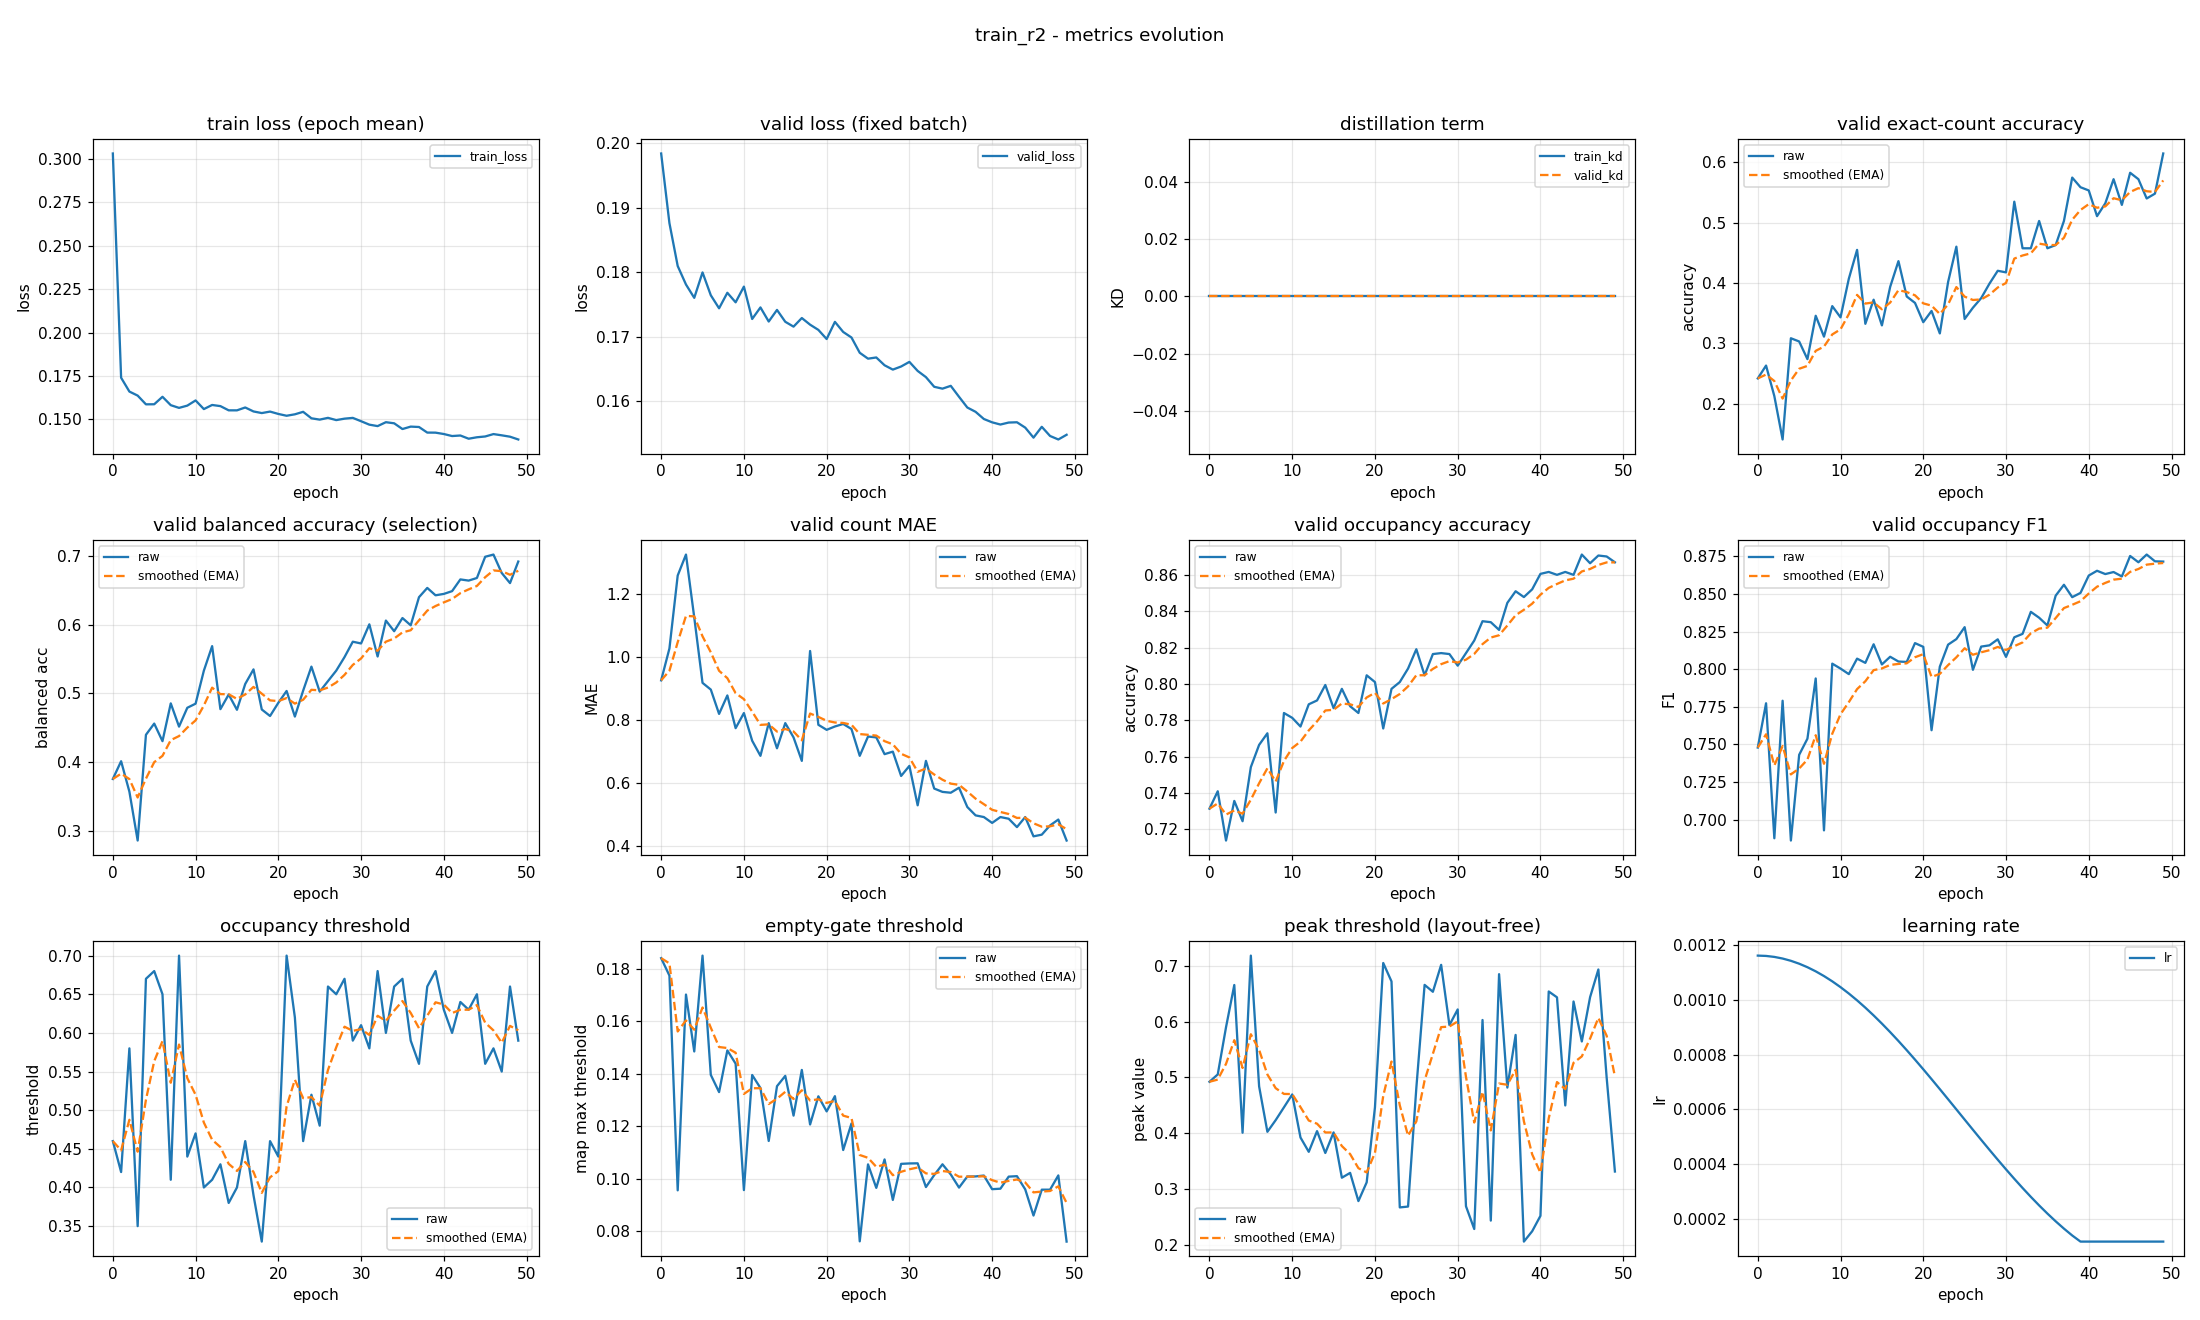

Values plotted in this chart, from the file beside it:
epoch, train_loss, valid_loss, train_kd, valid_kd, valid_accuracy, valid_accuracy_smoothed, valid_balanced_accuracy, valid_balanced_accuracy_smoothed, valid_mae, valid_mae_smoothed, valid_occupancy_accuracy, valid_occupancy_accuracy_smoothed, valid_occupancy_f1, valid_occupancy_f1_smoothed, valid_occupancy_threshold, valid_occupancy_threshold_smoothed, valid_empty_threshold, valid_empty_threshold_smoothed, valid_peak_threshold, valid_peak_threshold_smoothed, learning_rate
0, 0.3032, 0.1984, 0.0, 0.0, 0.242, 0.242, 0.3753, 0.3753, 0.9255, 0.9255, 0.7314, 0.7314, 0.7479, 0.7479, 0.46, 0.46, 0.1841, 0.1841, 0.4922, 0.4922, 0.001163
1, 0.174, 0.1876, 0.0, 0.0, 0.2633, 0.2484, 0.4011, 0.383, 1.027, 0.9559, 0.741, 0.7343, 0.7773, 0.7567, 0.42, 0.448, 0.1774, 0.1821, 0.5053, 0.4961, 0.001161
2, 0.166, 0.181, 0.0, 0.0, 0.2128, 0.2377, 0.3568, 0.3752, 1.258, 1.046, 0.7138, 0.7281, 0.6876, 0.736, 0.58, 0.4876, 0.09551, 0.1561, 0.59, 0.5243, 0.001158
3, 0.1637, 0.1781, 0.0, 0.0, 0.141, 0.2087, 0.2857, 0.3483, 1.324, 1.13, 0.7356, 0.7304, 0.779, 0.7489, 0.35, 0.4463, 0.1702, 0.1603, 0.6658, 0.5667, 0.001152
4, 0.1587, 0.176, 0.0, 0.0, 0.3085, 0.2386, 0.4396, 0.3757, 1.125, 1.128, 0.7245, 0.7286, 0.6861, 0.73, 0.67, 0.5134, 0.1485, 0.1568, 0.4007, 0.5169, 0.001144
5, 0.1587, 0.18, 0.0, 0.0, 0.3032, 0.258, 0.4559, 0.3998, 0.9176, 1.065, 0.7543, 0.7363, 0.743, 0.7339, 0.68, 0.5634, 0.185, 0.1653, 0.7185, 0.5774, 0.001133
6, 0.163, 0.1764, 0.0, 0.0, 0.2739, 0.2628, 0.4303, 0.4089, 0.8963, 1.014, 0.7665, 0.7454, 0.7538, 0.7399, 0.65, 0.5894, 0.1395, 0.1575, 0.4839, 0.5493, 0.00112
7, 0.1582, 0.1744, 0.0, 0.0, 0.3457, 0.2877, 0.4854, 0.4319, 0.8191, 0.9559, 0.7729, 0.7536, 0.7938, 0.7561, 0.41, 0.5356, 0.133, 0.1502, 0.4024, 0.5053, 0.001105
8, 0.1566, 0.1768, 0.0, 0.0, 0.3112, 0.2947, 0.4515, 0.4377, 0.8777, 0.9324, 0.7293, 0.7463, 0.6928, 0.7371, 0.7, 0.5849, 0.1489, 0.1498, 0.4233, 0.4807, 0.001088
9, 0.1579, 0.1753, 0.0, 0.0, 0.3617, 0.3148, 0.4789, 0.4501, 0.7739, 0.8849, 0.784, 0.7576, 0.8037, 0.7571, 0.44, 0.5414, 0.1438, 0.148, 0.4463, 0.4704, 0.001069
10, 0.1609, 0.1778, 0.0, 0.0, 0.3431, 0.3233, 0.4849, 0.4605, 0.8218, 0.866, 0.7814, 0.7648, 0.8004, 0.7701, 0.47, 0.52, 0.0956, 0.1323, 0.4694, 0.4701, 0.001047
11, 0.1559, 0.1728, 0.0, 0.0, 0.4069, 0.3484, 0.5329, 0.4823, 0.734, 0.8264, 0.7766, 0.7683, 0.7967, 0.7781, 0.4, 0.484, 0.1395, 0.1344, 0.3922, 0.4467, 0.001024
12, 0.1583, 0.1745, 0.0, 0.0, 0.4548, 0.3803, 0.5687, 0.5082, 0.6862, 0.7843, 0.7888, 0.7745, 0.807, 0.7867, 0.41, 0.4618, 0.1345, 0.1345, 0.3665, 0.4226, 0.0009989
13, 0.1576, 0.1724, 0.0, 0.0, 0.3324, 0.3659, 0.4769, 0.4988, 0.7899, 0.786, 0.791, 0.7794, 0.8042, 0.792, 0.43, 0.4523, 0.1143, 0.1284, 0.4036, 0.4169, 0.0009722
14, 0.1552, 0.1742, 0.0, 0.0, 0.3723, 0.3679, 0.4982, 0.4986, 0.7101, 0.7632, 0.7995, 0.7854, 0.8165, 0.7993, 0.38, 0.4306, 0.1352, 0.1305, 0.3644, 0.4012, 0.0009438
15, 0.1552, 0.1723, 0.0, 0.0, 0.3298, 0.3564, 0.476, 0.4918, 0.7899, 0.7712, 0.7867, 0.7858, 0.8031, 0.8005, 0.4, 0.4214, 0.1392, 0.1331, 0.4013, 0.4012, 0.0009139
16, 0.1569, 0.1716, 0.0, 0.0, 0.3936, 0.3676, 0.5136, 0.4984, 0.7447, 0.7633, 0.7973, 0.7893, 0.8083, 0.8028, 0.46, 0.433, 0.124, 0.1304, 0.3201, 0.3769, 0.0008827
17, 0.1546, 0.1729, 0.0, 0.0, 0.4362, 0.3882, 0.5348, 0.5093, 0.6702, 0.7353, 0.7878, 0.7888, 0.8051, 0.8035, 0.39, 0.4201, 0.1414, 0.1337, 0.3287, 0.3624, 0.0008502
18, 0.1536, 0.1719, 0.0, 0.0, 0.3777, 0.385, 0.4765, 0.4995, 1.019, 0.8203, 0.784, 0.7874, 0.8048, 0.8039, 0.33, 0.3931, 0.1206, 0.1298, 0.2781, 0.3371, 0.0008166
19, 0.1545, 0.1711, 0.0, 0.0, 0.367, 0.3796, 0.467, 0.4897, 0.7846, 0.8096, 0.8048, 0.7926, 0.8173, 0.8079, 0.46, 0.4131, 0.1314, 0.1302, 0.3118, 0.3295, 0.0007821
20, 0.1531, 0.1697, 0.0, 0.0, 0.3351, 0.3663, 0.4862, 0.4886, 0.7686, 0.7973, 0.8011, 0.7951, 0.8149, 0.81, 0.44, 0.4212, 0.1256, 0.1289, 0.4464, 0.3646, 0.0007467
21, 0.1521, 0.1723, 0.0, 0.0, 0.3537, 0.3625, 0.5034, 0.4931, 0.7793, 0.7919, 0.7755, 0.7893, 0.7594, 0.7948, 0.7, 0.5048, 0.1314, 0.1296, 0.7053, 0.4668, 0.0007107
22, 0.1529, 0.1707, 0.0, 0.0, 0.3165, 0.3487, 0.4661, 0.485, 0.7872, 0.7905, 0.7973, 0.7917, 0.8017, 0.7969, 0.62, 0.5394, 0.1109, 0.124, 0.6721, 0.5284, 0.0006741
23, 0.1544, 0.1699, 0.0, 0.0, 0.4016, 0.3646, 0.5039, 0.4907, 0.7713, 0.7847, 0.8011, 0.7945, 0.8163, 0.8027, 0.46, 0.5156, 0.121, 0.1231, 0.2668, 0.4499, 0.0006372
24, 0.1506, 0.1675, 0.0, 0.0, 0.4601, 0.3932, 0.5388, 0.5051, 0.6862, 0.7552, 0.8085, 0.7987, 0.82, 0.8079, 0.52, 0.5169, 0.07605, 0.109, 0.2683, 0.3954, 0.0006
25, 0.1499, 0.1666, 0.0, 0.0, 0.3404, 0.3774, 0.5024, 0.5043, 0.7473, 0.7528, 0.8191, 0.8048, 0.8279, 0.8139, 0.48, 0.5058, 0.1054, 0.1079, 0.4811, 0.4211, 0.0005627
26, 0.1509, 0.1668, 0.0, 0.0, 0.359, 0.3719, 0.5178, 0.5083, 0.7447, 0.7504, 0.8048, 0.8048, 0.7996, 0.8096, 0.66, 0.5521, 0.09645, 0.1045, 0.666, 0.4946, 0.0005255
27, 0.1496, 0.1656, 0.0, 0.0, 0.375, 0.3728, 0.533, 0.5157, 0.6915, 0.7327, 0.8165, 0.8083, 0.815, 0.8112, 0.65, 0.5815, 0.1073, 0.1053, 0.6536, 0.5423, 0.0004885
28, 0.1504, 0.1649, 0.0, 0.0, 0.3989, 0.3807, 0.5528, 0.5268, 0.6995, 0.7227, 0.817, 0.8109, 0.8158, 0.8126, 0.67, 0.608, 0.09185, 0.1013, 0.7019, 0.5902, 0.000452
29, 0.1509, 0.1654, 0.0, 0.0, 0.4202, 0.3925, 0.5751, 0.5413, 0.6223, 0.6926, 0.8165, 0.8126, 0.8198, 0.8148, 0.59, 0.6026, 0.1056, 0.1026, 0.5938, 0.5913, 0.0004159
30, 0.1489, 0.1661, 0.0, 0.0, 0.4176, 0.4, 0.5726, 0.5507, 0.6543, 0.6811, 0.8101, 0.8119, 0.8082, 0.8128, 0.61, 0.6048, 0.1058, 0.1035, 0.6219, 0.6005, 0.0003806
31, 0.147, 0.1647, 0.0, 0.0, 0.5346, 0.4404, 0.6004, 0.5656, 0.5293, 0.6356, 0.817, 0.8134, 0.8212, 0.8153, 0.58, 0.5974, 0.1058, 0.1042, 0.2688, 0.501, 0.000346
32, 0.1461, 0.1637, 0.0, 0.0, 0.4574, 0.4455, 0.5536, 0.562, 0.6702, 0.646, 0.8239, 0.8166, 0.8235, 0.8178, 0.68, 0.6222, 0.09676, 0.102, 0.2281, 0.4191, 0.0003124
33, 0.1484, 0.1623, 0.0, 0.0, 0.4574, 0.4491, 0.6059, 0.5752, 0.5824, 0.6269, 0.8346, 0.822, 0.8381, 0.8239, 0.6, 0.6155, 0.1013, 0.1018, 0.603, 0.4743, 0.00028
34, 0.1477, 0.162, 0.0, 0.0, 0.5027, 0.4652, 0.5904, 0.5797, 0.5718, 0.6104, 0.834, 0.8256, 0.8342, 0.827, 0.66, 0.6289, 0.1054, 0.1029, 0.2431, 0.4049, 0.0002487
35, 0.1444, 0.1624, 0.0, 0.0, 0.4574, 0.4628, 0.6096, 0.5887, 0.5691, 0.598, 0.8298, 0.8268, 0.8291, 0.8276, 0.67, 0.6412, 0.1016, 0.1025, 0.6852, 0.489, 0.0002189
36, 0.1458, 0.1607, 0.0, 0.0, 0.4628, 0.4628, 0.599, 0.5918, 0.5851, 0.5941, 0.8447, 0.8322, 0.8489, 0.834, 0.59, 0.6258, 0.09656, 0.1007, 0.4817, 0.4868, 0.0001905
37, 0.1456, 0.159, 0.0, 0.0, 0.5027, 0.4748, 0.6399, 0.6062, 0.5239, 0.5731, 0.8511, 0.8379, 0.8561, 0.8406, 0.56, 0.6061, 0.1008, 0.1007, 0.5762, 0.5136, 0.0001637
38, 0.1424, 0.1584, 0.0, 0.0, 0.5745, 0.5047, 0.6534, 0.6204, 0.4973, 0.5504, 0.8479, 0.8409, 0.8479, 0.8428, 0.66, 0.6223, 0.1008, 0.1008, 0.2054, 0.4212, 0.0001387
39, 0.1424, 0.1573, 0.0, 0.0, 0.5585, 0.5208, 0.6427, 0.6271, 0.492, 0.5329, 0.8521, 0.8442, 0.8507, 0.8452, 0.68, 0.6396, 0.1011, 0.1009, 0.224, 0.362, 0.0001163
40, 0.1416, 0.1567, 0.0, 0.0, 0.5532, 0.5305, 0.6447, 0.6324, 0.4734, 0.515, 0.8606, 0.8492, 0.8623, 0.8503, 0.63, 0.6367, 0.09595, 0.0994, 0.2516, 0.3289, 0.0001163
41, 0.1404, 0.1564, 0.0, 0.0, 0.5106, 0.5246, 0.6487, 0.6373, 0.492, 0.5081, 0.8617, 0.8529, 0.8654, 0.8548, 0.6, 0.6257, 0.09613, 0.09842, 0.6541, 0.4265, 0.0001163
42, 0.1407, 0.1567, 0.0, 0.0, 0.5319, 0.5268, 0.6658, 0.6458, 0.4867, 0.5017, 0.8601, 0.8551, 0.8632, 0.8574, 0.64, 0.63, 0.1007, 0.09911, 0.6436, 0.4916, 0.0001163
43, 0.1389, 0.1568, 0.0, 0.0, 0.5718, 0.5403, 0.6641, 0.6513, 0.4601, 0.4892, 0.8617, 0.8571, 0.8646, 0.8595, 0.63, 0.63, 0.1009, 0.09965, 0.4497, 0.479, 0.0001163
44, 0.1397, 0.1559, 0.0, 0.0, 0.5293, 0.537, 0.6679, 0.6563, 0.492, 0.4901, 0.8601, 0.858, 0.8617, 0.8602, 0.65, 0.636, 0.09588, 0.09852, 0.6362, 0.5262, 0.0001163
45, 0.1401, 0.1544, 0.0, 0.0, 0.5824, 0.5506, 0.6988, 0.669, 0.4309, 0.4723, 0.8713, 0.862, 0.8753, 0.8647, 0.56, 0.6132, 0.08589, 0.09473, 0.5645, 0.5377, 0.0001163
46, 0.1415, 0.1561, 0.0, 0.0, 0.5718, 0.557, 0.702, 0.6789, 0.4362, 0.4615, 0.8665, 0.8633, 0.8711, 0.8666, 0.58, 0.6032, 0.09576, 0.09504, 0.6439, 0.5695, 0.0001163
47, 0.1408, 0.1546, 0.0, 0.0, 0.5399, 0.5518, 0.6752, 0.6778, 0.4654, 0.4626, 0.8707, 0.8656, 0.8762, 0.8695, 0.55, 0.5873, 0.09576, 0.09525, 0.6936, 0.6067, 0.0001163
48, 0.14, 0.1541, 0.0, 0.0, 0.5479, 0.5507, 0.6605, 0.6726, 0.484, 0.4691, 0.8702, 0.8669, 0.8717, 0.8702, 0.66, 0.6091, 0.1012, 0.09704, 0.5001, 0.5747, 0.0001163
49, 0.1384, 0.1548, 0.0, 0.0, 0.6144, 0.5698, 0.6918, 0.6784, 0.4176, 0.4536, 0.867, 0.867, 0.8715, 0.8706, 0.59, 0.6034, 0.07596, 0.09071, 0.3311, 0.5017, 0.0001163
